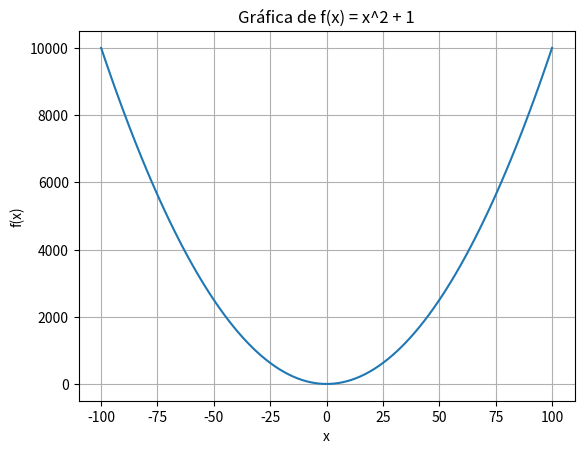

Here is the Python script that generated this plot:
import sympy as sp
import numpy as np
import matplotlib.pyplot as plt
from tabulate import tabulate

x = np.linspace(-100, 100, 100)
y = x**2+1

filas=[[val_x, val_y] for val_x, val_y in zip(x,y)]
print(tabulate(filas, headers=["x", "y"], tablefmt="grid"))

plt.plot(x, y, label="f(x) = x^2 + 1")
plt.title("Gráfica de f(x) = x^2 + 1")
plt.xlabel("x")
plt.ylabel("f(x)")
plt.grid(True)
plt.show()
